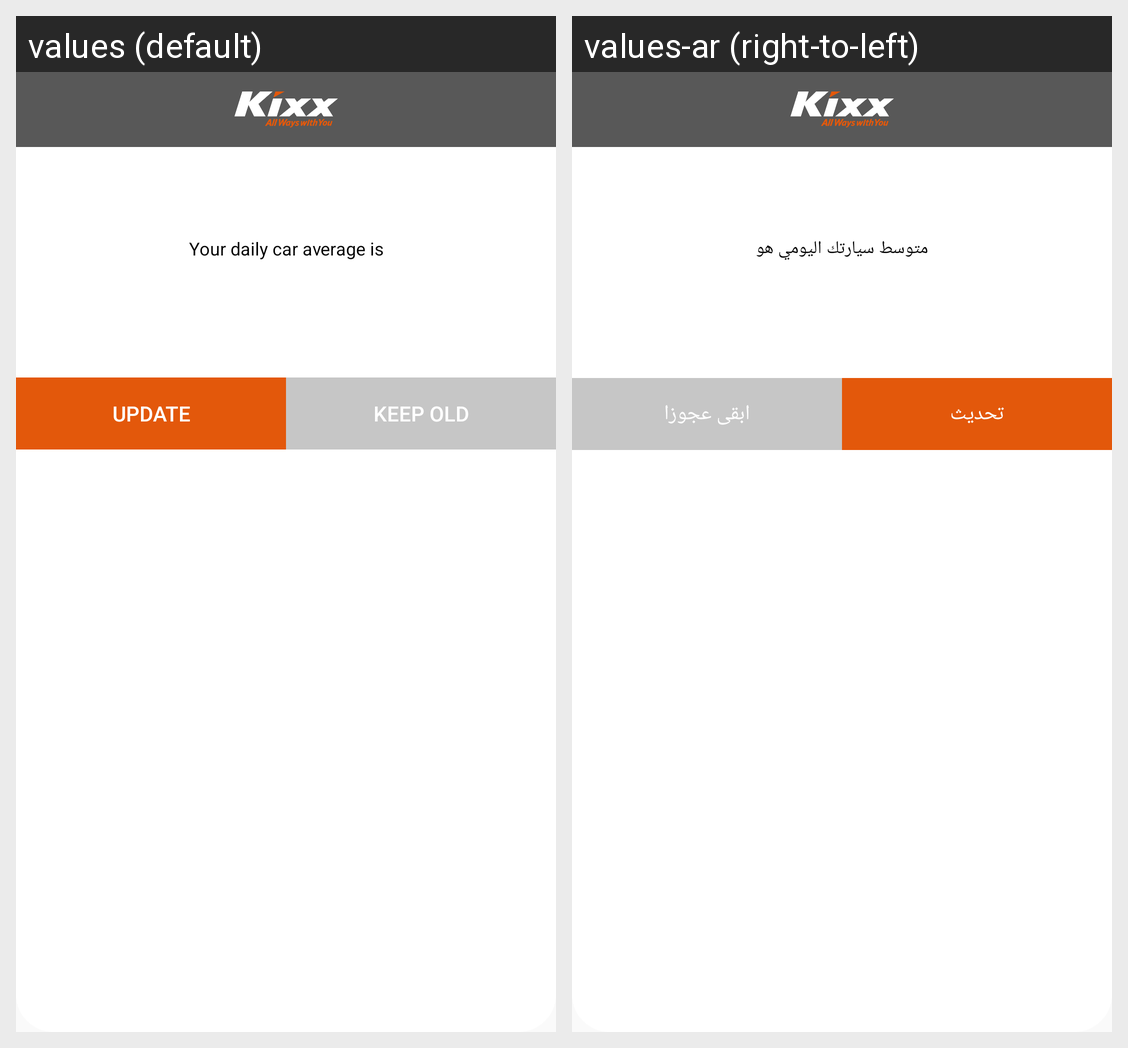

Strings drawn on this Android screen and how each of the app's shown locales translates them:
Android screen res/layout/oil_change_popup.xml rendered under 2 locales, left to right: values (default), values-ar (right-to-left). Device: Nexus 5 (rendered at 1080×1920; each locale shown at half size, 540×960, under a caption strip naming it); theme AppTheme.
Strings drawn on this screen, with the default value and each locale's value (text and hints the layout hard-codes, and strings that could not be matched under every locale, appear in the picture but are not listed):

daily_average_pop
  values: Your daily car average is
  values-ar: متوسط سيارتك اليومي هو

Update
  values: Update
  values-ar: تحديث

keep_old
  values: Keep Old
  values-ar: ابقى عجوزا
